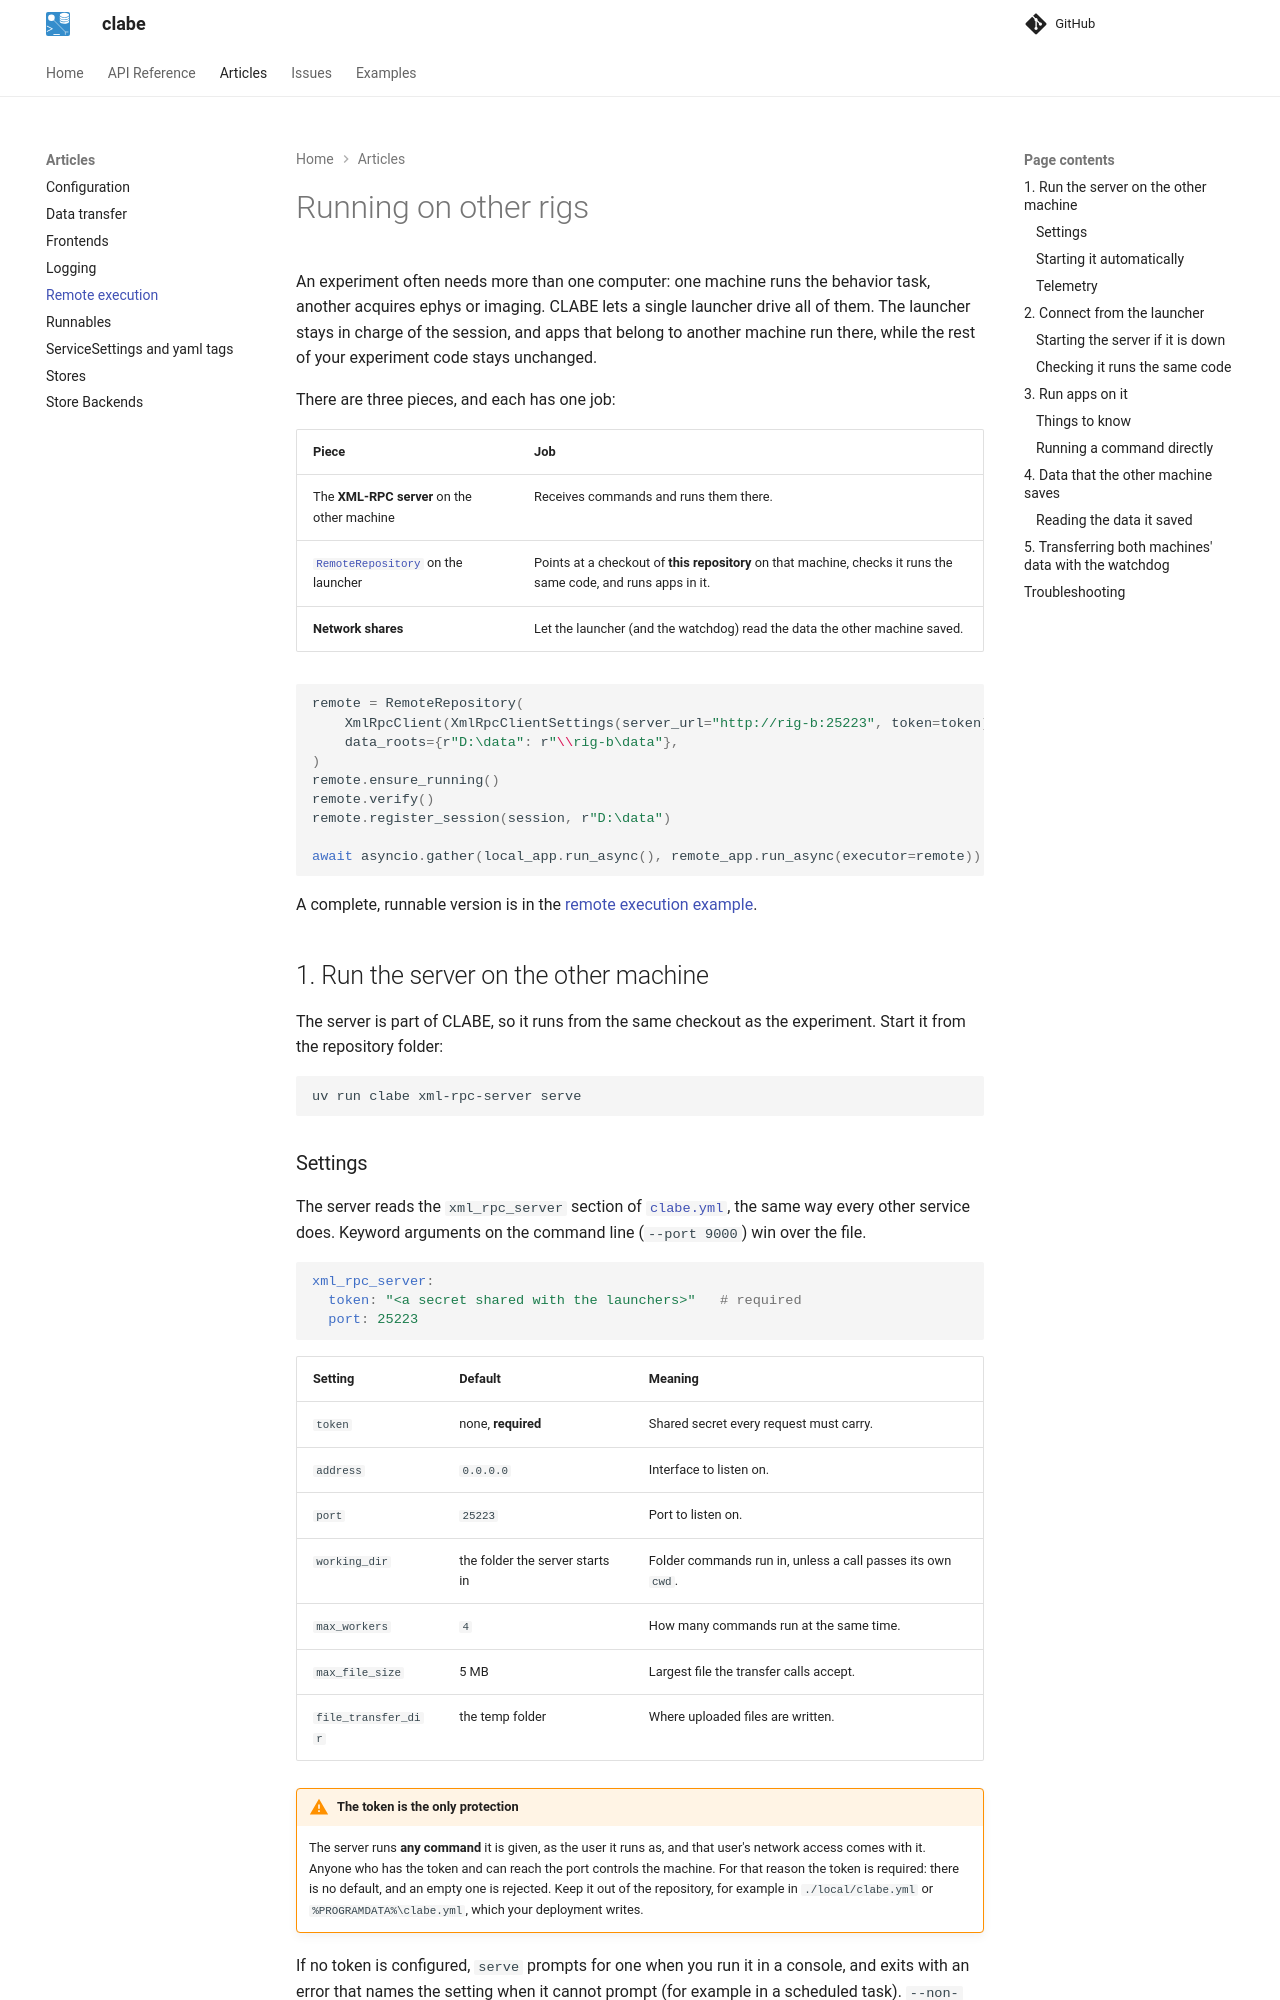

repository: AllenNeuralDynamics/clabe · page: articles/remote_execution/index.html · generator: mkdocs

# Running on other rigs

An experiment often needs more than one computer: one machine runs the behavior task, another acquires ephys or
imaging. CLABE lets a single launcher drive all of them. The launcher stays in charge of the session, and apps
that belong to another machine run there, while the rest of your experiment code stays unchanged.

There are three pieces, and each has one job:

| Piece | Job |
| --- | --- |
| The **XML-RPC server** on the other machine | Receives commands and runs them there. |
| [`RemoteRepository`][clabe.xml_rpc.RemoteRepository] on the launcher | Points at a checkout of **this repository** on that machine, checks it runs the same code, and runs apps in it. |
| **Network shares** | Let the launcher (and the watchdog) read the data the other machine saved. |

```python
remote = RemoteRepository(
    XmlRpcClient(XmlRpcClientSettings(server_url="http://rig-b:25223", token=token)),
    data_roots={r"D:\data": r"\\rig-b\data"},
)
remote.ensure_running()
remote.verify()
remote.register_session(session, r"D:\data")

await asyncio.gather(local_app.run_async(), remote_app.run_async(executor=remote))
```

A complete, runnable version is in the [remote execution example](../docs_examples/remote_execution.md).

## 1. Run the server on the other machine

The server is part of CLABE, so it runs from the same checkout as the experiment. Start it from the repository
folder:

```bash
uv run clabe xml-rpc-server serve
```

### Settings

The server reads the `xml_rpc_server` section of [`clabe.yml`](configuration.md), the same way every other service
does. Keyword arguments on the command line (`--port 9000`) win over the file.

```yaml
xml_rpc_server:
  token: "<a secret shared with the launchers>"   # required
  port: 25223
```

| Setting | Default | Meaning |
| --- | --- | --- |
| `token` | none, **required** | Shared secret every request must carry. |
| `address` | `0.0.0.0` | Interface to listen on. |
| `port` | `25223` | Port to listen on. |
| `working_dir` | the folder the server starts in | Folder commands run in, unless a call passes its own `cwd`. |
| `max_workers` | `4` | How many commands run at the same time. |
| `max_file_size` | 5 MB | Largest file the transfer calls accept. |
| `file_transfer_dir` | the temp folder | Where uploaded files are written. |

!!! warning "The token is the only protection"
    The server runs **any command** it is given, as the user it runs as, and that user's network access comes with
    it. Anyone who has the token and can reach the port controls the machine. For that reason the token is
    required: there is no default, and an empty one is rejected. Keep it out of the repository, for example in
    `./local/clabe.yml` or `%PROGRAMDATA%\clabe.yml`, which your deployment writes.

If no token is configured, `serve` prompts for one when you run it in a console, and exits with an error that names
the setting when it cannot prompt (for example in a scheduled task). `--non-interactive` always fails instead of
prompting.
